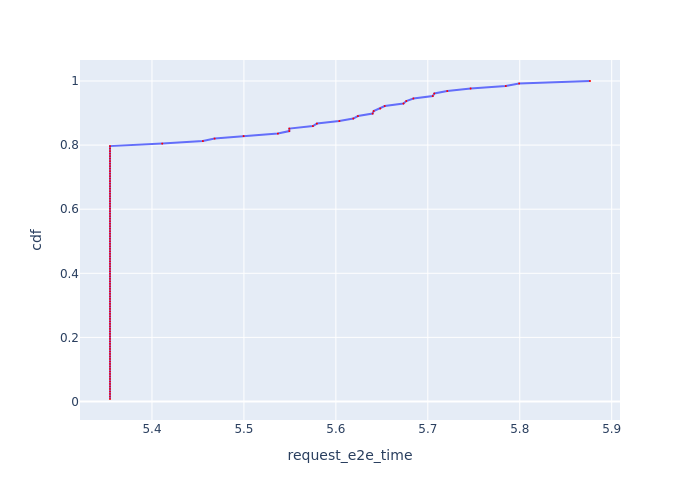

The file beside this chart, header and first rows:
, Request Id, request_e2e_time, cdf
22, 22, 5.354, 0.007812
23, 23, 5.354, 0.01562
24, 24, 5.354, 0.02344
25, 25, 5.354, 0.03125
26, 26, 5.354, 0.03906
27, 27, 5.354, 0.04688
28, 28, 5.354, 0.05469
29, 29, 5.354, 0.0625
30, 30, 5.354, 0.07031
31, 31, 5.354, 0.07812
32, 32, 5.354, 0.08594
33, 33, 5.354, 0.09375
21, 21, 5.354, 0.1016
20, 20, 5.354, 0.1094
10, 10, 5.354, 0.1172
5, 5, 5.354, 0.125
8, 8, 5.354, 0.1328
3, 3, 5.354, 0.1406
4, 4, 5.354, 0.1484
0, 0, 5.354, 0.1562
1, 1, 5.354, 0.1641
2, 2, 5.354, 0.1719
11, 11, 5.354, 0.1797
13, 13, 5.354, 0.1875
14, 14, 5.354, 0.1953
16, 16, 5.354, 0.2031
18, 18, 5.354, 0.2109
19, 19, 5.354, 0.2188
34, 34, 5.354, 0.2266
35, 35, 5.354, 0.2344
36, 36, 5.354, 0.2422
37, 37, 5.354, 0.25
38, 38, 5.354, 0.2578
40, 40, 5.354, 0.2656
43, 43, 5.354, 0.2734
44, 44, 5.354, 0.2812
45, 45, 5.354, 0.2891
46, 46, 5.354, 0.2969
50, 50, 5.354, 0.3047
51, 51, 5.354, 0.3125
52, 52, 5.354, 0.3203
53, 53, 5.354, 0.3281
54, 54, 5.354, 0.3359
56, 56, 5.354, 0.3438
58, 58, 5.354, 0.3516
59, 59, 5.354, 0.3594
60, 60, 5.354, 0.3672
61, 61, 5.354, 0.375
62, 62, 5.354, 0.3828
63, 63, 5.354, 0.3906
64, 64, 5.354, 0.3984
65, 65, 5.354, 0.4062
66, 66, 5.354, 0.4141
67, 67, 5.354, 0.4219
68, 68, 5.354, 0.4297
69, 69, 5.354, 0.4375
70, 70, 5.354, 0.4453
72, 72, 5.354, 0.4531
74, 74, 5.354, 0.4609
75, 75, 5.354, 0.4688
... 68 more rows
